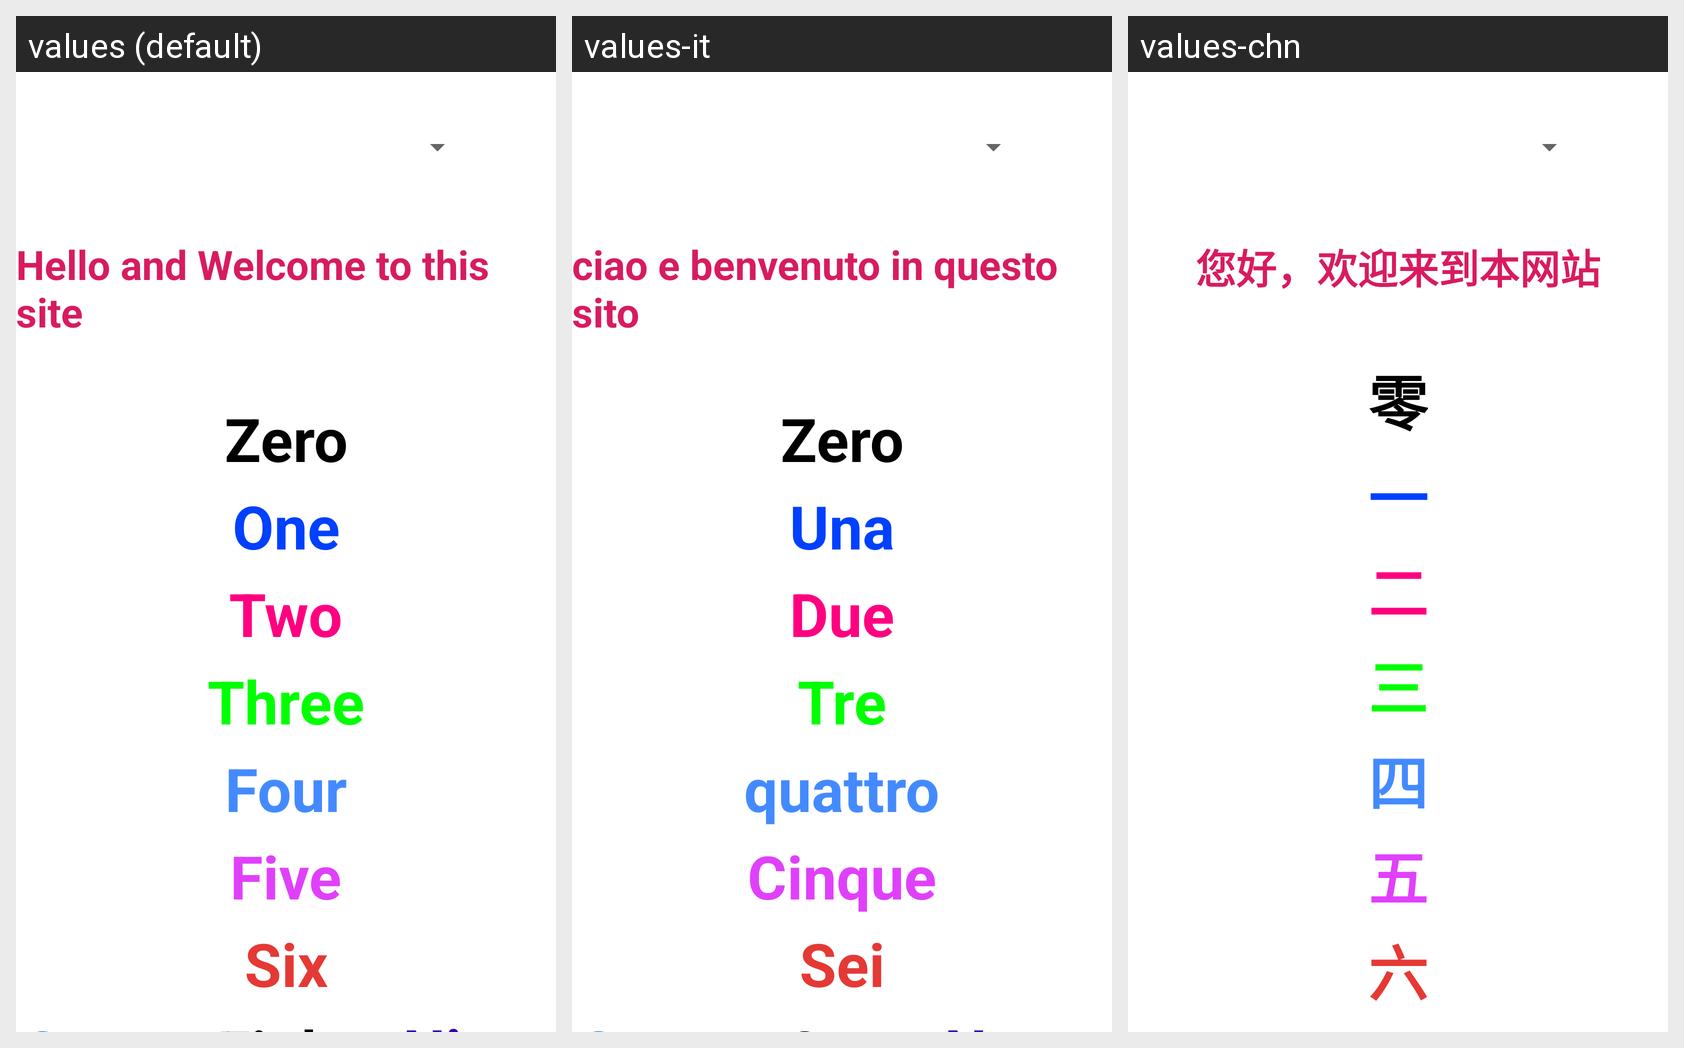

Strings drawn on this Android screen and how each of the app's shown locales translates them:
Android screen res/layout/activity_main.xml rendered under 3 locales, left to right: values (default), values-it, values-chn. Device: Nexus 5 (rendered at 1080×1920; each locale shown at half size, 540×960, under a caption strip naming it); theme Theme.ChangeAppLanguage.
Other locales in the repository, not shown: values-bn, values-hn, values-jn.
Strings drawn on this screen, with the default value and each locale's value (text and hints the layout hard-codes, and strings that could not be matched under every locale, appear in the picture but are not listed):

title
  values: Hello and Welcome to this site
  values-it: ciao e benvenuto in questo sito
  values-chn: 您好，欢迎来到本网站

number0
  values: Zero
  values-it: Zero
  values-chn: 零

number1
  values: One
  values-it: Una
  values-chn: 一

number2
  values: Two
  values-it: Due
  values-chn: 二

number3
  values: Three
  values-it: Tre
  values-chn: 三

number4
  values: Four
  values-it: quattro
  values-chn: 四

number5
  values: Five
  values-it: Cinque
  values-chn: 五

number6
  values: Six
  values-it: Sei
  values-chn: 六
